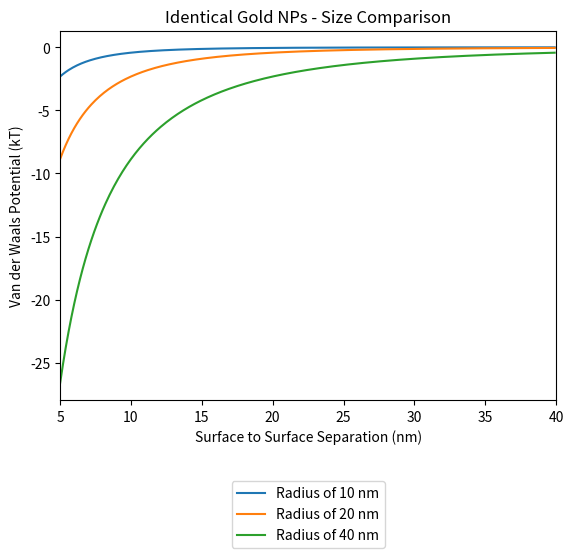

Reproduce this figure in Python.
# -*- coding: utf-8 -*-
"""
Created on Sun Apr 24 18:25:56 2016

@author: Ryan-Rhys
"""

import numpy as np
import matplotlib.pyplot as plt


# Hamaker coefficient values taken from Parsegian and Weiss 1981.
# The values given in table IId in this paper were converted to units of kT.
# For reference: 1 erg = 1*10^-7 joules
# 4.04*10^-21 joules = 1 kT at room temperature.

# Hamaker coefficients for two gold nanospheres across water, no electrolyte.

DESY_Hamaker = 74.26
JC_Hamaker = 24.75

# Nanoparticle Radius in nanometres.

NP_Radius1 = 10.0
NP_Radius2 = 20.0
NP_Radius3 = 40.0


sep_vals = []

# Collecting the x-axis list (separation between nanoparticles in nm).
# Using largest surface to surface distance as 6 times the NP radius.
    
energy_vals_DESY1 = []
energy_vals_DESY2 = []
energy_vals_DESY3 = []

#energy_vals_JC = []

# Employing the centre-centre distance (holder_2) in the energy equation.

holder1 = (2*NP_Radius1) + 5.0
holder2 = (2*NP_Radius2) + 5.0
holder3 = (2*NP_Radius3) + 5.0

while holder1 < (6*NP_Radius1):
    
    sep_vals.append(holder1 - (2*NP_Radius1))
    # Formula below taken from Parsegian's 2006 book, page 155.
    energy_vals_DESY1.append((-DESY_Hamaker/3.0)*((NP_Radius1**2)/(holder1**2 - 4*NP_Radius1**2)+(NP_Radius1**2)/(holder1**2)+(0.5*np.log(1-(4*NP_Radius1**2/holder1**2)))))
    energy_vals_DESY2.append((-DESY_Hamaker/3.0)*((NP_Radius2**2)/(holder2**2 - 4*NP_Radius2**2)+(NP_Radius2**2)/(holder2**2)+(0.5*np.log(1-(4*NP_Radius2**2/holder2**2)))))
    energy_vals_DESY3.append((-DESY_Hamaker/3.0)*((NP_Radius3**2)/(holder3**2 - 4*NP_Radius3**2)+(NP_Radius3**2)/(holder3**2)+(0.5*np.log(1-(4*NP_Radius3**2/holder3**2)))))
    
    #energy_vals_JC.append((-JC_Hamaker/3.0)*((NP_Radius**2)/(holder**2 - 4*NP_Radius**2)+(NP_Radius**2)/(holder**2)+(0.5*np.log(1-(4*NP_Radius**2/holder**2)))))
    
    holder1 += 0.1
    holder2 += 0.1
    holder3 += 0.1
    
#energy_vals_DESY2 = []
#sep_vals = []
#holder7 = (2*NP_Radius2) + 0.1

#while holder7 < (6*NP_Radius1):
    
    #sep_vals.append(holder7 - (2*NP_Radius2))
    #energy_vals_DESY2.append((-DESY_Hamaker/3.0)*((NP_Radius2**2)/(holder7**2 - 4*NP_Radius2**2)+(NP_Radius2**2)/(holder7**2)+(0.5*np.log(1-(4*NP_Radius2**2/holder7**2)))))
    
    #holder7 += 0.1
    
plt.figure(1)
plt.title('Identical Gold NPs - Size Comparison')
plt.plot(sep_vals, energy_vals_DESY1, label = 'Radius of 10 nm')
plt.plot(sep_vals, energy_vals_DESY2, label = 'Radius of 20 nm')
plt.plot(sep_vals, energy_vals_DESY3, label = 'Radius of 40 nm')
#plt.plot(sep_vals, energy_vals_JC, label = 'Johnson and Christy')
plt.xlabel('Surface to Surface Separation (nm)')
plt.ylabel('Van der Waals Potential (kT)')
plt.legend(loc=9, bbox_to_anchor=(0.5, -0.2))
plt.xlim(5.0, 40.0)

